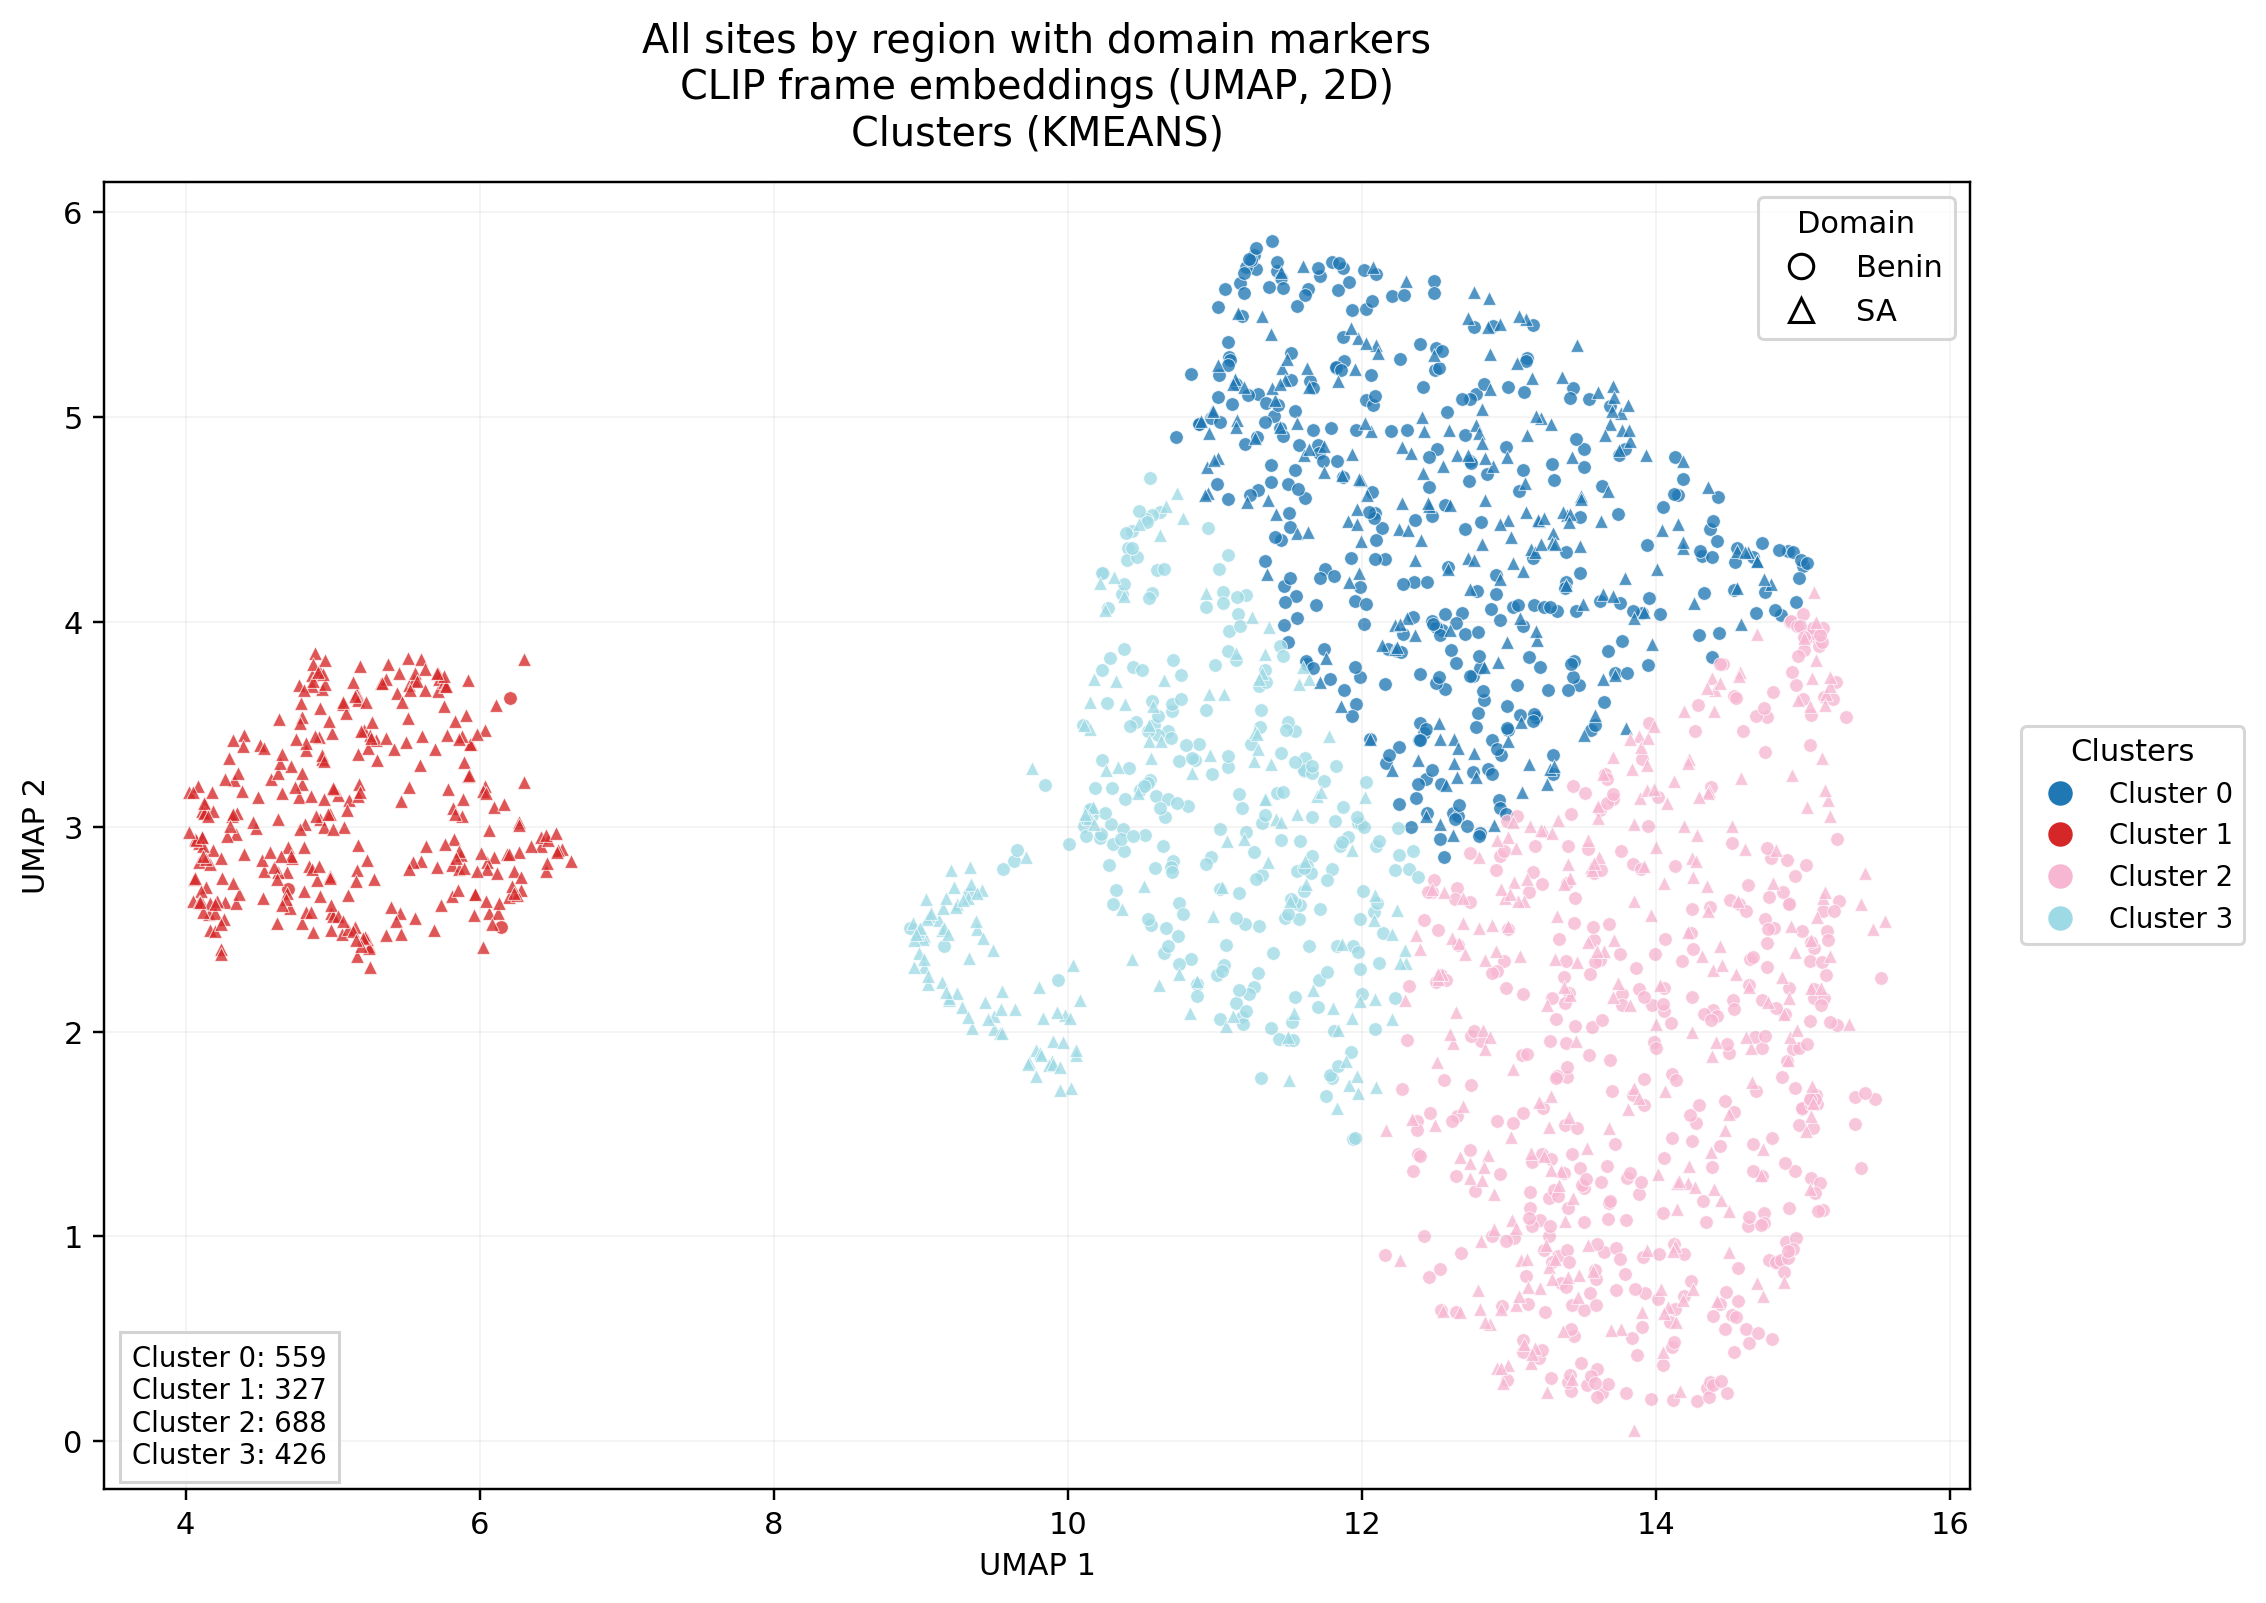

The table this chart was drawn from, first rows:
domain, patient_id, tb_label, tb_status, site_index, site_code, site_laterality, site_region, site_family, site_position, frame_index, umap_1, umap_2, cluster_id
benin, 25-103, 1, TB positive, 3, QASD, right, anterior, standard, 4, 17, 12.89, 3.423, 0
benin, 25-103, 1, TB positive, 3, QASD, right, anterior, standard, 4, 27, 13.19, 3.532, 0
benin, 25-103, 1, TB positive, 4, QASG, left, anterior, standard, 7, 27, 14.72, 1.295, 2
benin, 25-106, 1, TB positive, 1, QAID, right, anterior, standard, 1, 6, 15.07, 3.931, 2
benin, 25-106, 1, TB positive, 2, QAIG, left, anterior, standard, 2, 18, 12.09, 2.015, 3
benin, 25-106, 1, TB positive, 2, QAIG, left, anterior, standard, 3, 3, 11.98, 3.018, 3
benin, 25-106, 1, TB positive, 2, QAIG, left, anterior, standard, 3, 19, 12.08, 2.586, 3
benin, 25-106, 1, TB positive, 3, QASD, right, anterior, standard, 4, 2, 15.14, 3.635, 2
benin, 25-108, 1, TB positive, 2, QAIG, left, anterior, standard, 0, 3, 11.14, 2.138, 3
benin, 25-108, 1, TB positive, 2, QAIG, left, anterior, standard, 0, 4, 11.08, 2.423, 3
benin, 25-108, 1, TB positive, 2, QAIG, left, anterior, standard, 1, 30, 11.22, 2.975, 3
benin, 25-128, 0, TB negative, 1, QAID, right, anterior, standard, 1, 31, 10.59, 3.498, 3
benin, 25-128, 0, TB negative, 2, QAIG, left, anterior, standard, 3, 4, 11.44, 4.949, 0
benin, 25-128, 0, TB negative, 4, QASG, left, anterior, standard, 6, 10, 15, 3.621, 2
benin, 25-137, 1, TB positive, 1, QAID, right, anterior, standard, 0, 16, 12, 2.185, 3
benin, 25-147, 0, TB negative, 3, QASD, right, anterior, standard, 0, 30, 10.88, 2.23, 3
benin, 25-147, 0, TB negative, 4, QASG, left, anterior, standard, 2, 13, 12.37, 3.139, 0
benin, 25-149, 0, TB negative, 3, QASD, right, anterior, standard, 2, 29, 12.21, 5.59, 0
benin, 25-156, 1, TB positive, 1, QAID, right, anterior, standard, 0, 5, 13.03, 4.072, 0
benin, 25-156, 1, TB positive, 2, QAIG, left, anterior, standard, 3, 23, 13.05, 3.691, 0
benin, 25-156, 1, TB positive, 3, QASD, right, anterior, standard, 6, 26, 11.94, 2.417, 3
benin, 25-156, 1, TB positive, 4, QASG, left, anterior, standard, 8, 0, 12.65, 1.59, 2
benin, 25-156, 1, TB positive, 4, QASG, left, anterior, standard, 9, 31, 13.41, 2.904, 2
benin, 25-190, 1, TB positive, 1, QAID, right, anterior, standard, 1, 24, 10.83, 2.356, 3
benin, 25-190, 1, TB positive, 1, QAID, right, anterior, standard, 1, 26, 10.76, 2.33, 3
benin, 25-195, 1, TB positive, 1, QAID, right, anterior, standard, 1, 19, 10.95, 4.457, 3
benin, 25-195, 1, TB positive, 2, QAIG, left, anterior, standard, 2, 19, 13.39, 4.193, 0
benin, 25-195, 1, TB positive, 2, QAIG, left, anterior, standard, 2, 22, 13.56, 3.474, 0
benin, 25-198, 1, TB positive, 1, QAID, right, anterior, standard, 0, 2, 11.99, 2.551, 3
benin, 25-198, 1, TB positive, 1, QAID, right, anterior, standard, 1, 10, 11.09, 4.325, 3
benin, 25-198, 1, TB positive, 2, QAIG, left, anterior, standard, 2, 5, 11.58, 2.617, 3
benin, 25-198, 1, TB positive, 2, QAIG, left, anterior, standard, 2, 20, 11.48, 2.553, 3
benin, 25-198, 1, TB positive, 4, QASG, left, anterior, standard, 7, 12, 12.52, 2.498, 2
benin, 25-200, 0, TB negative, 1, QAID, right, anterior, standard, 3, 23, 12.92, 1.564, 2
benin, 25-200, 0, TB negative, 2, QAIG, left, anterior, standard, 4, 4, 11.61, 2.684, 3
benin, 25-200, 0, TB negative, 3, QASD, right, anterior, standard, 7, 13, 12.68, 0.9178, 2
benin, 25-210, 1, TB positive, 2, QAIG, left, anterior, standard, 3, 27, 14.64, 2.352, 2
benin, 25-210, 1, TB positive, 3, QASD, right, anterior, standard, 4, 6, 14.31, 4.323, 0
benin, 25-210, 1, TB positive, 3, QASD, right, anterior, standard, 5, 4, 14.46, 3.793, 2
benin, 25-210, 1, TB positive, 4, QASG, left, anterior, standard, 6, 7, 14.35, 0.2601, 2
benin, 25-210, 1, TB positive, 4, QASG, left, anterior, standard, 7, 11, 14.05, 0.3746, 2
benin, 25-210, 1, TB positive, 4, QASG, left, anterior, standard, 8, 5, 14.28, 0.1978, 2
benin, 25-210, 1, TB positive, 4, QASG, left, anterior, standard, 8, 24, 14.36, 0.2164, 2
benin, 25-220, 1, TB positive, 1, QAID, right, anterior, standard, 0, 7, 13.89, 1.206, 2
benin, 25-220, 1, TB positive, 1, QAID, right, anterior, standard, 1, 30, 14.82, 0.8692, 2
benin, 25-226, 1, TB positive, 4, QASG, left, anterior, standard, 4, 17, 11.58, 2.55, 3
benin, 25-257, 1, TB positive, 3, QASD, right, anterior, standard, 3, 3, 12.59, 4.268, 0
benin, 25-257, 1, TB positive, 3, QASD, right, anterior, standard, 3, 11, 12.16, 4.307, 0
benin, 25-257, 1, TB positive, 3, QASD, right, anterior, standard, 3, 17, 13.31, 4.693, 0
benin, 25-257, 1, TB positive, 3, QASD, right, anterior, standard, 3, 30, 13.17, 4.311, 0
benin, 25-28, 0, TB negative, 2, QAIG, left, anterior, standard, 2, 3, 13.92, 1.768, 2
benin, 25-28, 0, TB negative, 2, QAIG, left, anterior, standard, 3, 14, 15.05, 2.052, 2
benin, 25-28, 0, TB negative, 2, QAIG, left, anterior, standard, 3, 22, 13.99, 1.951, 2
benin, 25-28, 0, TB negative, 3, QASD, right, anterior, standard, 4, 29, 14.78, 2.846, 2
benin, 25-28, 0, TB negative, 3, QASD, right, anterior, standard, 4, 31, 13.69, 5.053, 0
benin, 25-308, 0, TB negative, 2, QAIG, left, anterior, standard, 0, 28, 11.32, 2.765, 3
benin, 25-308, 0, TB negative, 3, QASD, right, anterior, standard, 3, 21, 12.25, 2.992, 3
benin, 25-308, 0, TB negative, 4, QASG, left, anterior, standard, 5, 18, 10.49, 3.18, 3
benin, 25-330, 0, TB negative, 4, QASG, left, anterior, standard, 2, 6, 13.14, 3.827, 0
benin, 25-331, 0, TB negative, 2, QAIG, left, anterior, standard, 0, 13, 12.56, 3.673, 0
... 1,940 more rows
